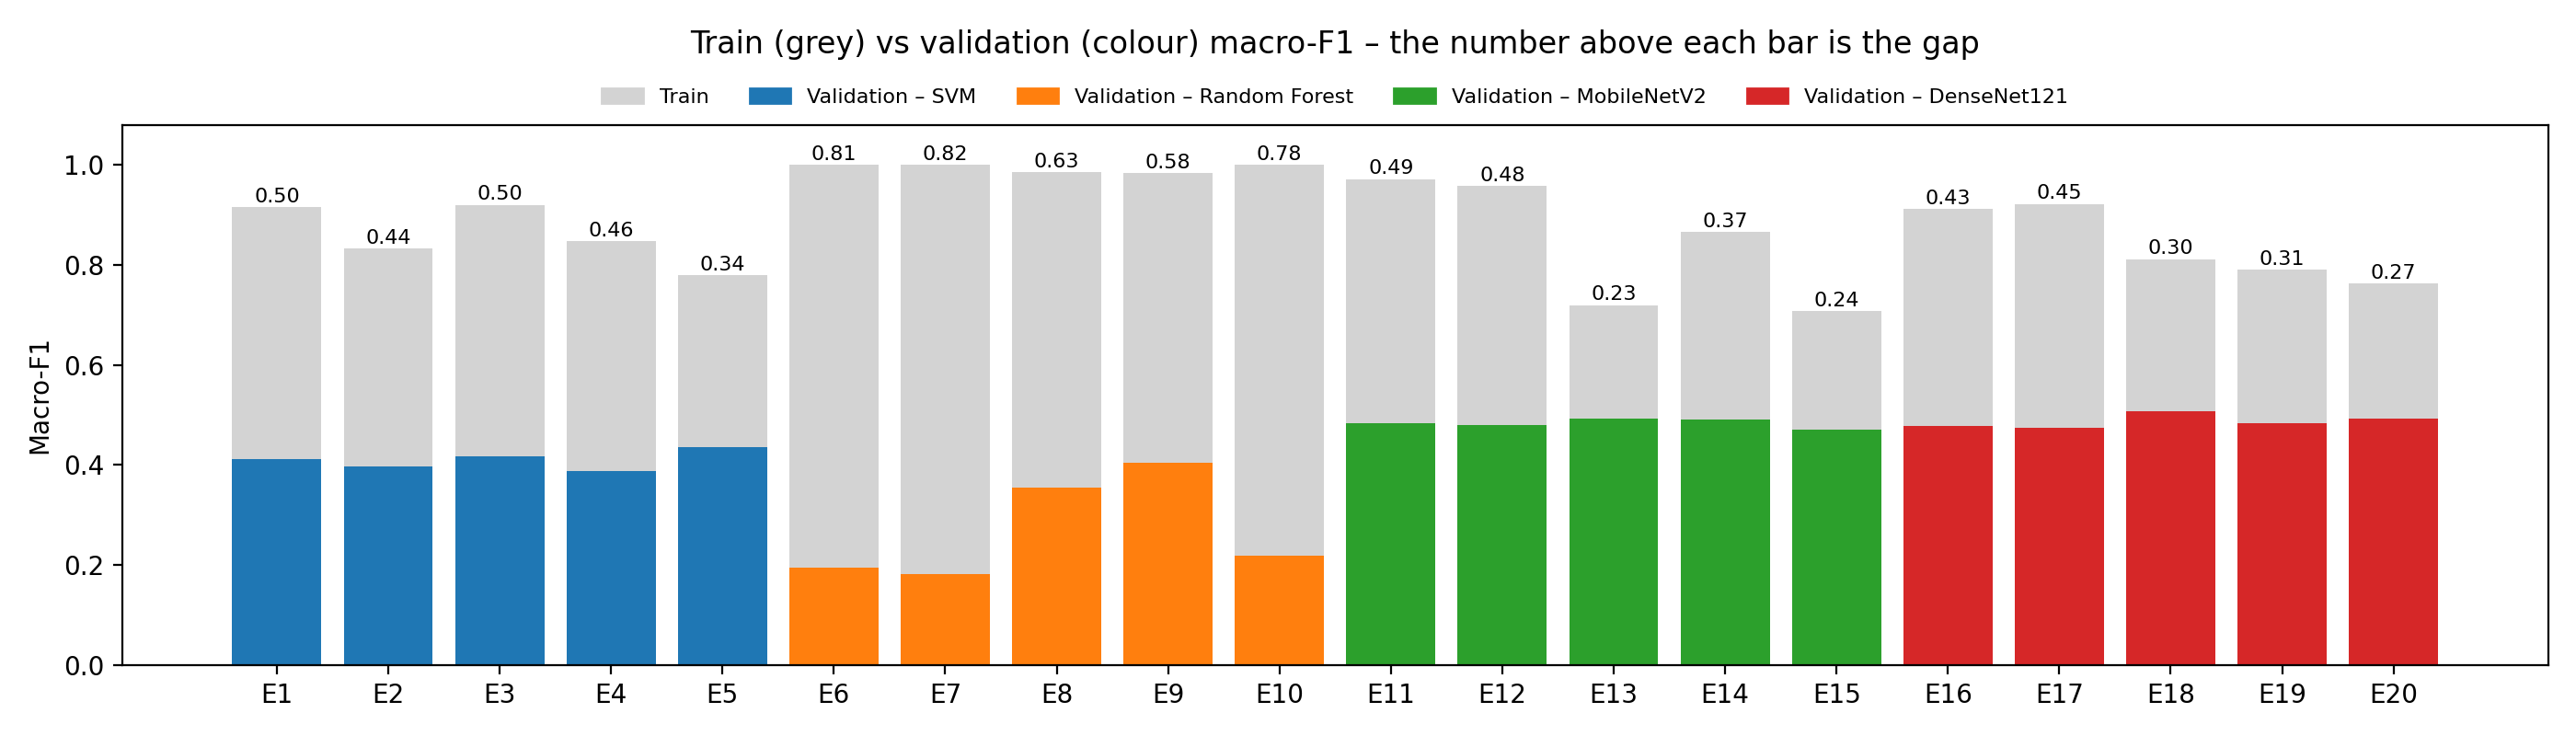

The file beside this chart, header and first rows:
Experiment, Model, Imbalance, Train acc., Test acc., Acc. gap (train–test), Train macro-F1, Val macro-F1, Macro-F1 gap (train–val)
E1, SVM, none, 0.9062, 0.474, 0.4322, 0.9155, 0.4122, 0.5033
E2, SVM, none, 0.8297, 0.4662, 0.3635, 0.8326, 0.3967, 0.436
E3, SVM, class weighting, 0.9033, 0.465, 0.4383, 0.92, 0.4163, 0.5037
E4, SVM, random oversampling, 0.8233, 0.4463, 0.377, 0.8472, 0.3875, 0.4597
E5, SVM, augmentation oversampling, 0.7918, 0.5066, 0.2852, 0.7794, 0.4358, 0.3435
E6, Random Forest, none, 1.0, 0.4662, 0.5338, 1.0, 0.1944, 0.8056
E7, Random Forest, none, 1.0, 0.4547, 0.5453, 1.0, 0.1813, 0.8187
E8, Random Forest, class weighting, 0.978, 0.4867, 0.4913, 0.9853, 0.3539, 0.6314
E9, Random Forest, random oversampling, 0.977, 0.4958, 0.4812, 0.9837, 0.4034, 0.5803
E10, Random Forest, augmentation oversampling, 1.0, 0.4728, 0.5272, 1.0, 0.2177, 0.7823
E11, MobileNetV2, none, 0.9642, 0.5145, 0.4497, 0.9718, 0.4837, 0.4881
E12, MobileNetV2, none, 0.9477, 0.4946, 0.4532, 0.9581, 0.4788, 0.4793
E13, MobileNetV2, class weighting, 0.7065, 0.4946, 0.2119, 0.7191, 0.4932, 0.226
E14, MobileNetV2, random oversampling, 0.8385, 0.4946, 0.344, 0.866, 0.4914, 0.3746
E15, MobileNetV2, augmentation oversampling, 0.7122, 0.5296, 0.1826, 0.7069, 0.4695, 0.2374
E16, DenseNet121, none, 0.8977, 0.503, 0.3947, 0.9112, 0.4776, 0.4336
E17, DenseNet121, none, 0.9084, 0.5012, 0.4072, 0.922, 0.4747, 0.4473
E18, DenseNet121, class weighting, 0.7835, 0.471, 0.3125, 0.8114, 0.5074, 0.304
E19, DenseNet121, random oversampling, 0.756, 0.4807, 0.2753, 0.7906, 0.4839, 0.3067
E20, DenseNet121, augmentation oversampling, 0.7575, 0.5181, 0.2394, 0.7625, 0.492, 0.2705
